Run: headless pygame with SDL's dummy video driver; simulated clock (each Clock.tick advances the game by its frame time, no real sleeping); random seed 0; keys injected as events and as key.get_pressed() state; no mouse input.
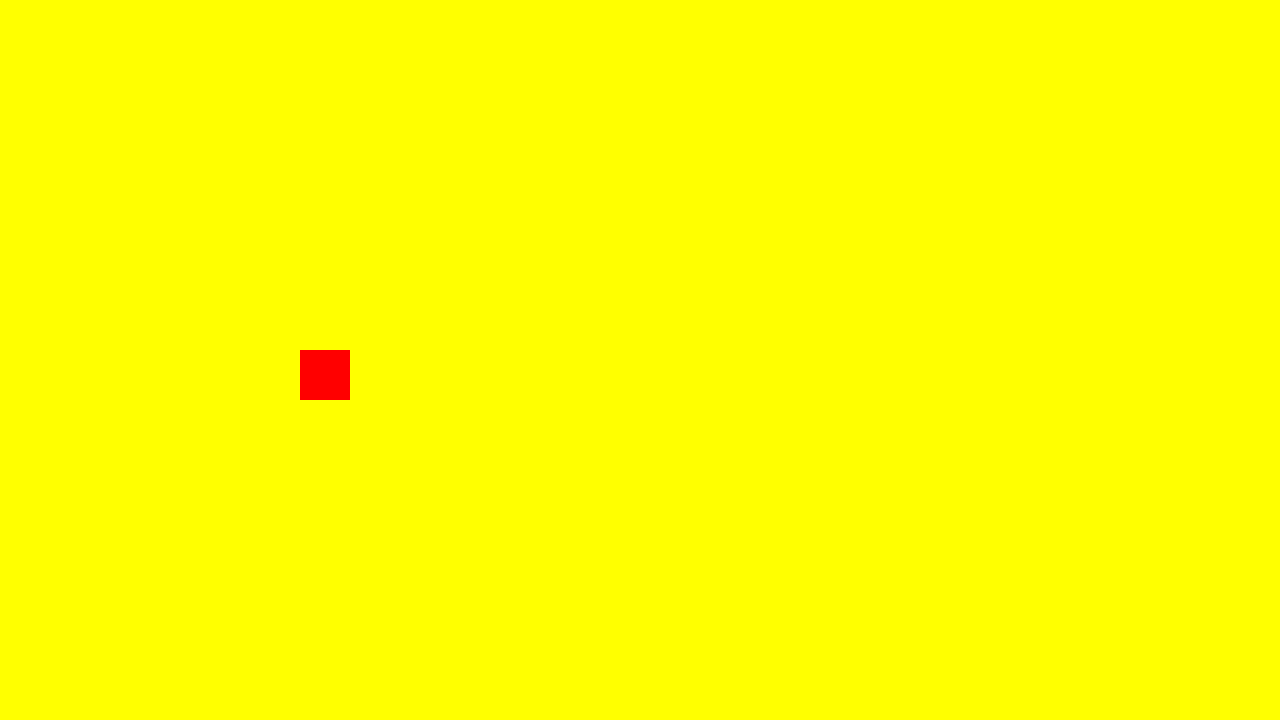
Frame 1 of 4 · flips 1–60 · no input
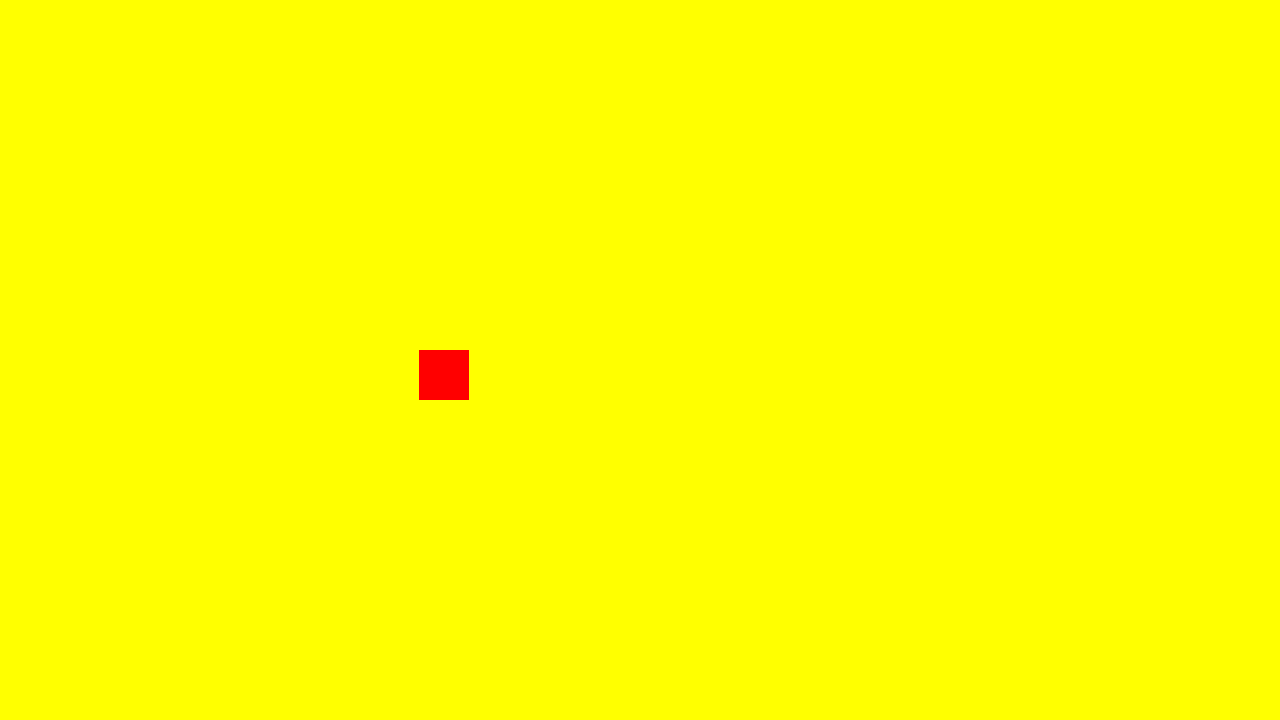
Frame 2 of 4 · flips 61–180 · tapped SPACE, RETURN · held RIGHT (→), D
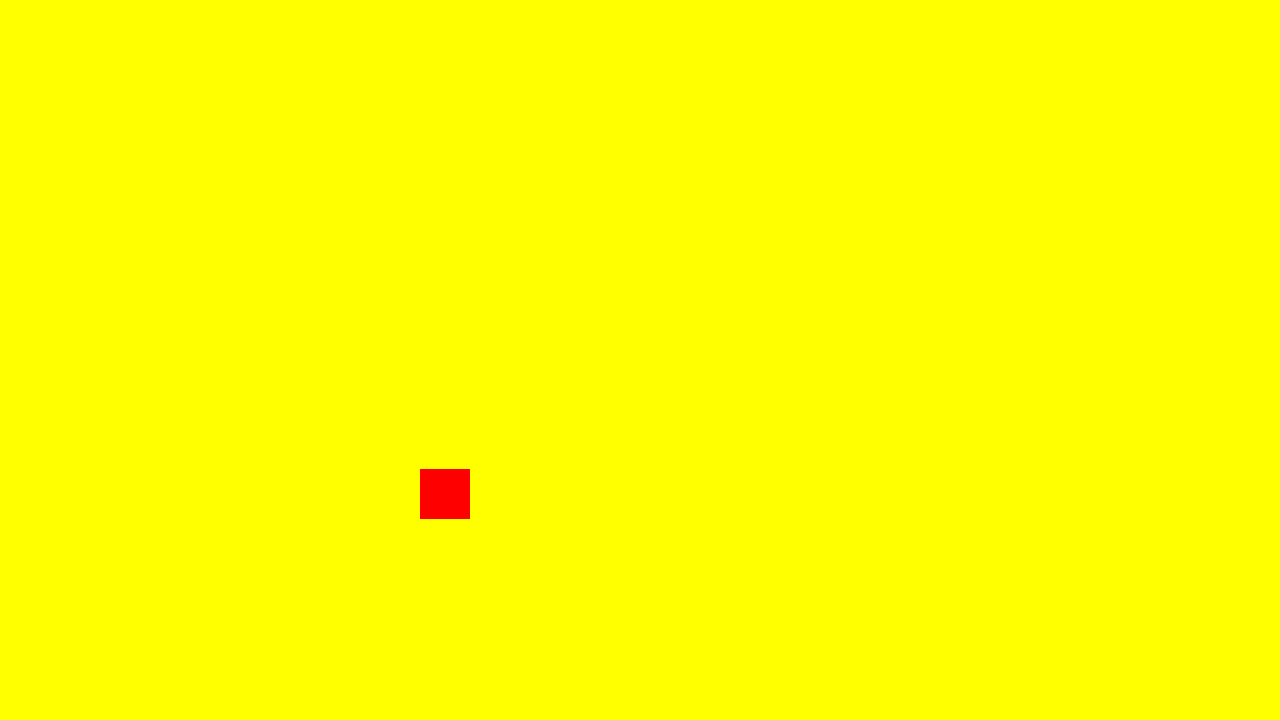
Frame 3 of 4 · flips 181–300 · held DOWN (↓), S
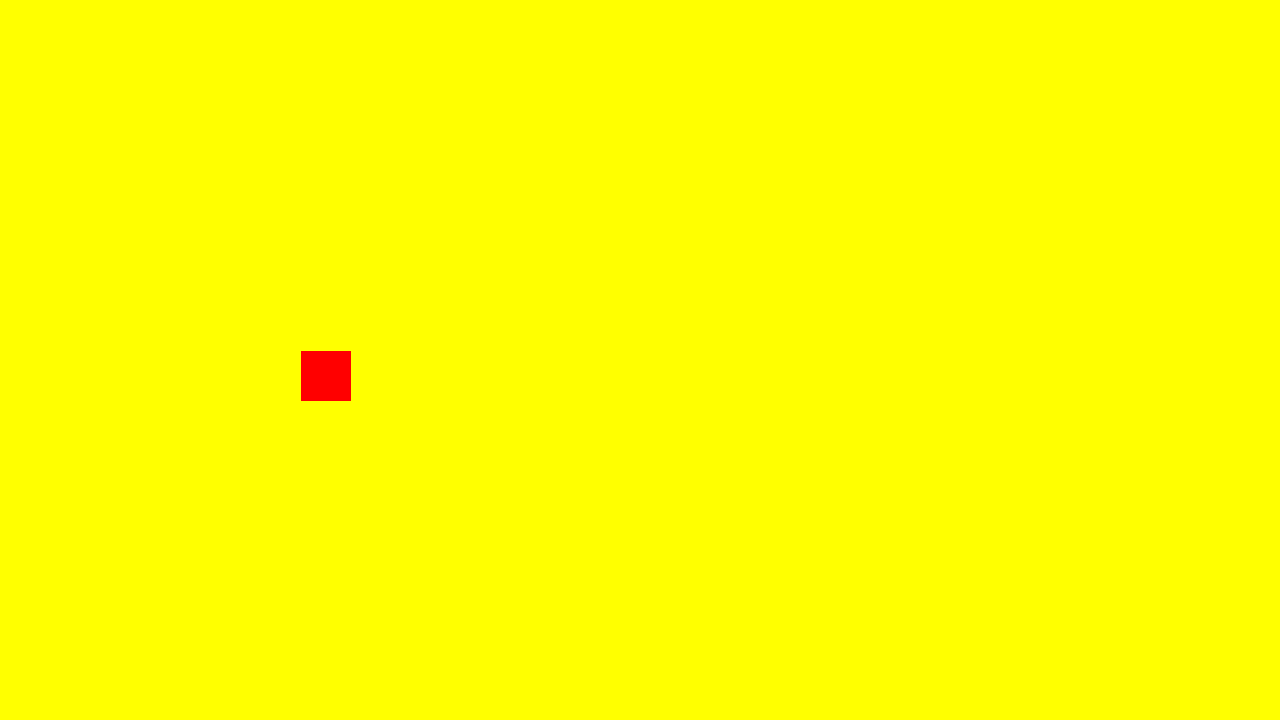
Frame 4 of 4 · flips 301–420 · held LEFT (←), A, UP (↑), W

The pygame program that drew these frames:

import pygame

pygame.init()

SCREEN_WIDTH = 1280
SCREEN_HEIGHT = 720

yellow = (255,255,0)
red = (255,0,0) 

screen = pygame.display.set_mode((SCREEN_WIDTH, SCREEN_HEIGHT))

# Changing screen color
#screen.fill((255, 255, 0))
#pygame.display.flip()

player = pygame.Rect(300, 350, 50, 50)
player_speed = 1

# Main game loop
while True:
    screen.fill(yellow)
    pygame.draw.rect(screen, red, player)
    key = pygame.key.get_pressed()
    if key[pygame.K_a] and player.left > 0: 
        player.move_ip(-player_speed, 0)
    if key[pygame.K_d] and player.right < SCREEN_WIDTH:
        player.move_ip(player_speed, 0)
    if key[pygame.K_w] and player.top > 0:  
        player.move_ip(0, -player_speed)
    if key[pygame.K_s] and player.bottom < SCREEN_HEIGHT:
        player.move_ip(0, player_speed)

    for event in pygame.event.get():
        if event.type == pygame.QUIT:
            pygame.quit()
            exit()
    pygame.display.update()
